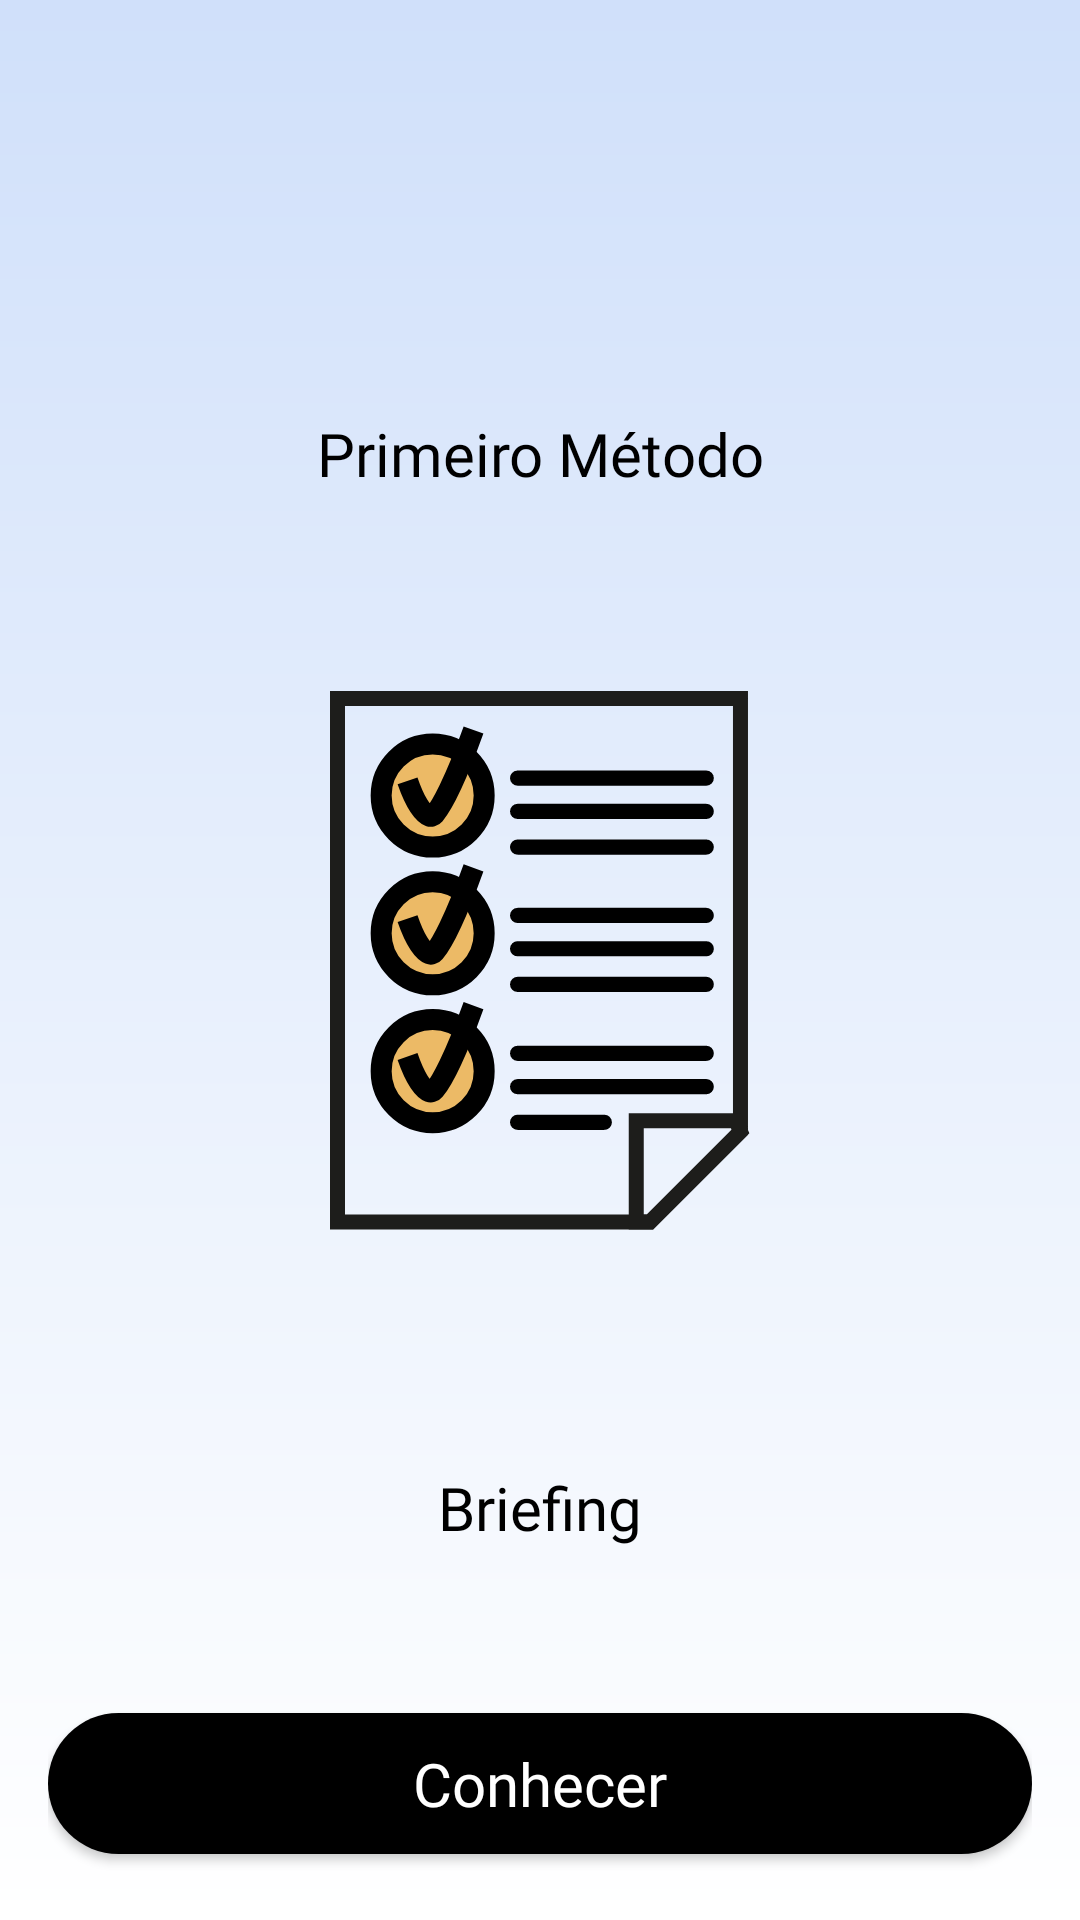

Here is an Android app screen rendered from its layout file. Give the layout XML and the strings, colors and styles it references.
<!-- AndroidManifest.xml: application theme Theme.DesignThinkingMethods -->
<!-- res/layout/fragment_briefing_title.xml -->
<?xml version="1.0" encoding="utf-8"?>
<androidx.constraintlayout.widget.ConstraintLayout xmlns:android="http://schemas.android.com/apk/res/android"
    xmlns:app="http://schemas.android.com/apk/res-auto"
    xmlns:tools="http://schemas.android.com/tools"
    android:layout_width="match_parent"
    android:layout_height="match_parent"
    android:background="@drawable/fragment_gradient"
    android:padding="@dimen/fragment_padding"
    tools:context=".briefing.BriefingTitleFragment">

    <androidx.constraintlayout.widget.Guideline
        android:id="@+id/briefing_top_guideline"
        android:layout_width="0dp"
        android:layout_height="0dp"
        android:orientation="horizontal"
        app:layout_constraintGuide_percent=".2" />

    <androidx.constraintlayout.widget.Guideline
        android:id="@+id/briefing_bottom_guideline"
        android:layout_width="0dp"
        android:layout_height="0dp"
        android:orientation="horizontal"
        app:layout_constraintGuide_percent=".8" />

    <androidx.appcompat.widget.AppCompatTextView
        android:layout_width="wrap_content"
        android:layout_height="wrap_content"
        android:text="@string/briefing_first_method"
        android:textAppearance="@style/Text.Title"
        app:layout_constraintEnd_toEndOf="parent"
        app:layout_constraintStart_toStartOf="parent"
        app:layout_constraintTop_toBottomOf="@id/briefing_top_guideline" />

    <androidx.appcompat.widget.AppCompatImageView
        android:id="@+id/briefing_logo"
        android:layout_width="wrap_content"
        android:layout_height="wrap_content"
        android:src="@drawable/briefing_logo"
        app:layout_constraintBottom_toBottomOf="parent"
        app:layout_constraintEnd_toEndOf="parent"
        app:layout_constraintStart_toStartOf="parent"
        app:layout_constraintTop_toTopOf="parent" />

    <androidx.appcompat.widget.AppCompatTextView
        android:layout_width="wrap_content"
        android:layout_height="wrap_content"
        android:text="@string/briefing_title"
        android:textAppearance="@style/Text.Title"
        app:layout_constraintBottom_toBottomOf="@id/briefing_bottom_guideline"
        app:layout_constraintEnd_toEndOf="parent"
        app:layout_constraintStart_toStartOf="parent"
        app:layout_constraintTop_toTopOf="@id/briefing_bottom_guideline" />

    <com.google.android.material.button.MaterialButton
        android:id="@+id/briefing_button"
        style="@style/Button"
        android:layout_width="0dp"
        android:layout_height="wrap_content"
        android:text="@string/take_a_look"
        app:layout_constraintBottom_toBottomOf="parent"
        app:layout_constraintEnd_toEndOf="parent"
        app:layout_constraintStart_toStartOf="parent" />
</androidx.constraintlayout.widget.ConstraintLayout>
<!-- resources referenced by this layout -->
<resources>
  <dimen name="fragment_padding">16dp</dimen>
  <!-- drawable briefing_logo: png bitmap (drawable-hdpi, 10989 bytes) -->
  <!-- drawable fragment_gradient (drawable) -->
  <?xml version="1.0" encoding="utf-8"?>
  <shape xmlns:android="http://schemas.android.com/apk/res/android"
      android:shape="rectangle">
      <gradient
          android:angle="270"
          android:endColor="@color/white"
          android:startColor="@color/blue" />
  </shape>
  <string name="briefing_first_method">Primeiro Método</string>
  <string name="briefing_title">Briefing</string>
  <string name="take_a_look">Conhecer</string>
  <style name="Button">
          <item name="android:textAppearance">@style/Text.Button</item>
          <item name="cornerRadius">@dimen/button_corner_radius</item>
          <item name="android:paddingVertical">10dp</item>
      </style>
  <style name="Text.Title" parent="Text">
          <item name="android:textColor">@color/black</item>
          <item name="android:textSize">20sp</item>
          <item name="android:fontFamily">@font/sf_compact_text_medium</item>
      </style>
  <style name="Theme.DesignThinkingMethods" parent="Theme.MaterialComponents.DayNight.NoActionBar">
          
          <item name="colorPrimary">@color/black</item>
          <item name="colorPrimaryVariant">@color/white</item>
          <item name="colorOnPrimary">@color/white</item>
          
          <item name="colorSecondary">@color/teal_200</item>
          <item name="colorSecondaryVariant">@color/teal_700</item>
          <item name="colorOnSecondary">@color/black</item>
          
          <item name="android:statusBarColor" tools:targetApi="l">?attr/colorPrimaryVariant</item>
          
          <item name="android:windowLightStatusBar">true</item>
          <item name="android:contextPopupMenuStyle">@style/ContextMenu</item>
      </style>
  <color name="white">#FFFFFFFF</color>
  <color name="blue">#d0e0fa</color>
  <style name="Text.Button" parent="Text.Title">
          <item name="android:textColor">@color/white</item>
      </style>
  <dimen name="button_corner_radius">25dp</dimen>
  <style name="Text">
          <item name="android:textStyle">normal</item>
          <item name="android:lineSpacingExtra">3sp</item>
      </style>
  <color name="black">#FF000000</color>
  <color name="teal_200">#FF03DAC5</color>
  <color name="teal_700">#FF018786</color>
  <style name="ContextMenu" parent="Widget.AppCompat.Light.PopupMenu">
          <item name="android:textColor">@color/white</item>
          <item name="android:dropDownVerticalOffset">-100dp</item>
      </style>
</resources>
